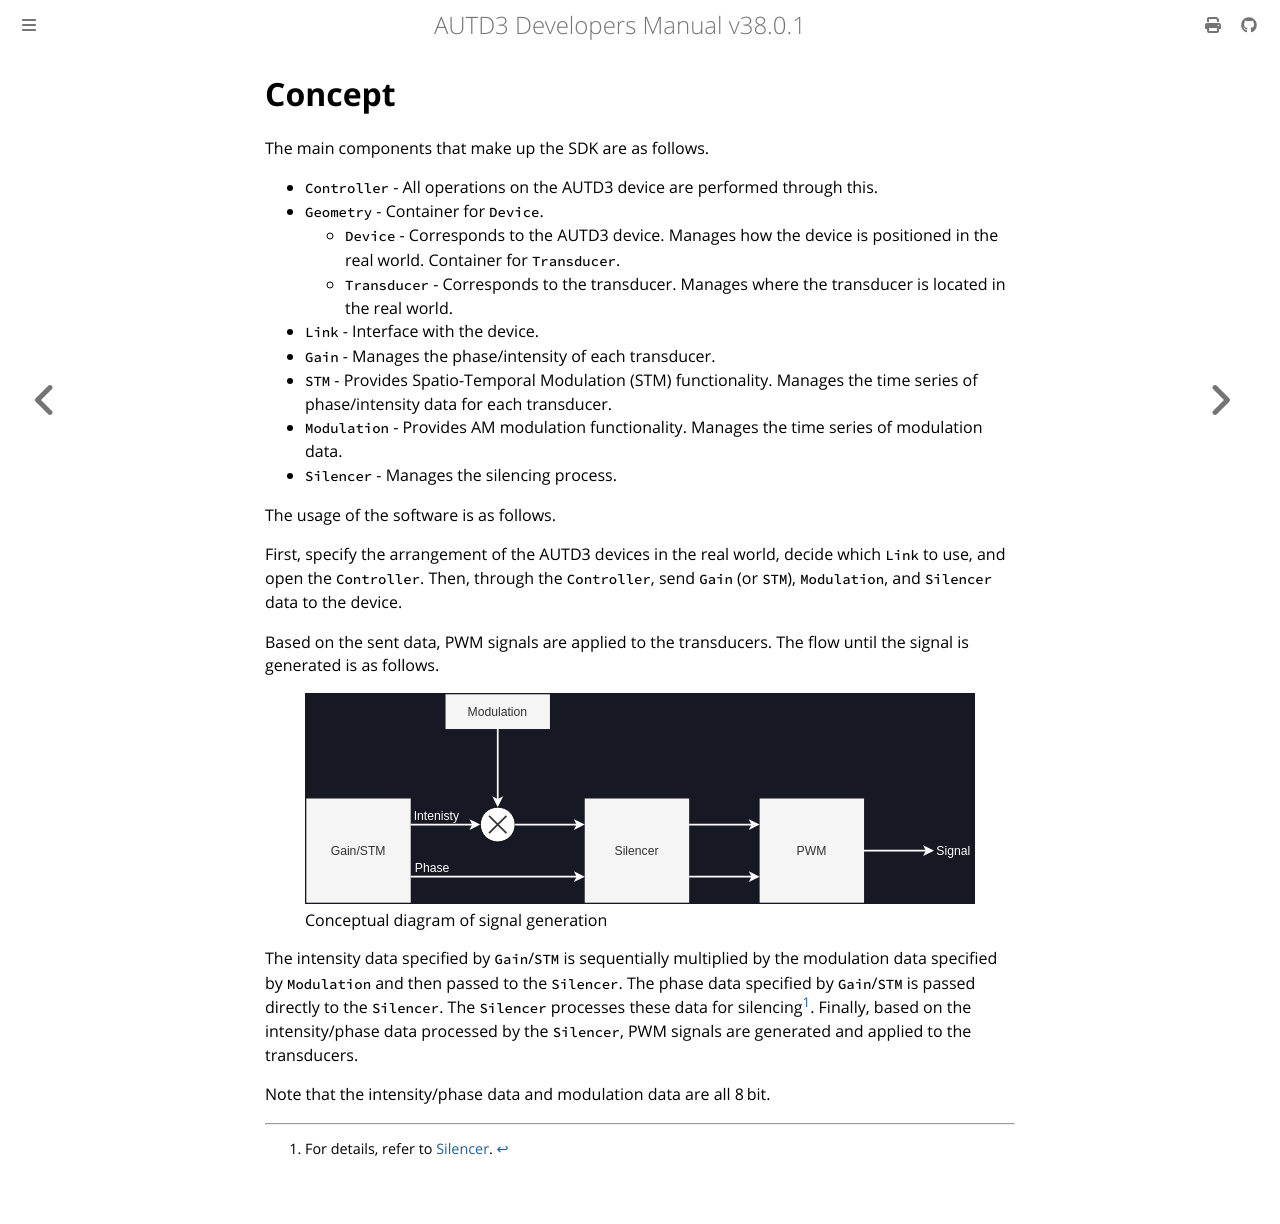

repository: shinolab/autd3-doc · page: en/Users_Manual/concept.html · generator: mdbook

# Concept

The main components that make up the SDK are as follows.

* `Controller` - All operations on the AUTD3 device are performed through this.
* `Geometry` - Container for `Device`.
  * `Device` - Corresponds to the AUTD3 device. Manages how the device is positioned in the real world. Container for `Transducer`.
  * `Transducer` - Corresponds to the transducer. Manages where the transducer is located in the real world.
* `Link` - Interface with the device.
* `Gain` - Manages the phase/intensity of each transducer.
* `STM` - Provides Spatio-Temporal Modulation (STM) functionality. Manages the time series of phase/intensity data for each transducer.
* `Modulation` - Provides AM modulation functionality. Manages the time series of modulation data.
* `Silencer` - Manages the silencing process.

The usage of the software is as follows.

First, specify the arrangement of the AUTD3 devices in the real world, decide which `Link` to use, and open the `Controller`.
Then, through the `Controller`, send `Gain` (or `STM`), `Modulation`, and `Silencer` data to the device.

Based on the sent data, PWM signals are applied to the transducers.
The flow until the signal is generated is as follows.

<figure>
  <a href="../fig/Users_Manual/concept.svg" data-lightbox="image"><img src="../fig/Users_Manual/concept.svg"/></a>
  <figcaption>Conceptual diagram of signal generation</figcaption>
</figure>

The intensity data specified by `Gain`/`STM` is sequentially multiplied by the modulation data specified by `Modulation` and then passed to the `Silencer`.
The phase data specified by `Gain`/`STM` is passed directly to the `Silencer`.
The `Silencer` processes these data for silencing[^silencer].
Finally, based on the intensity/phase data processed by the `Silencer`, PWM signals are generated and applied to the transducers.

Note that the intensity/phase data and modulation data are all $\SI{8}{bit}$.

[^silencer]: For details, refer to [Silencer](./API/silencer.md).
